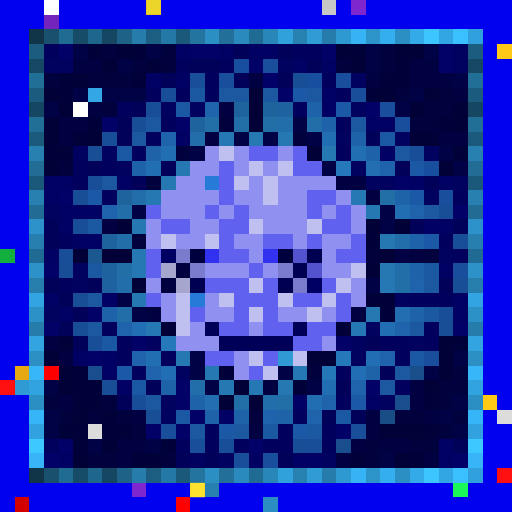
t = 0.00 s
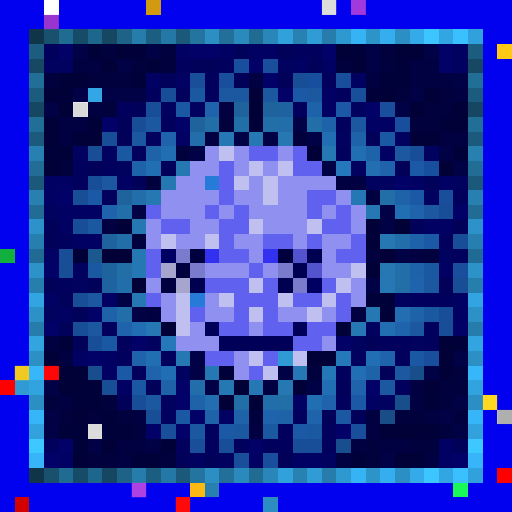
t = 0.34 s
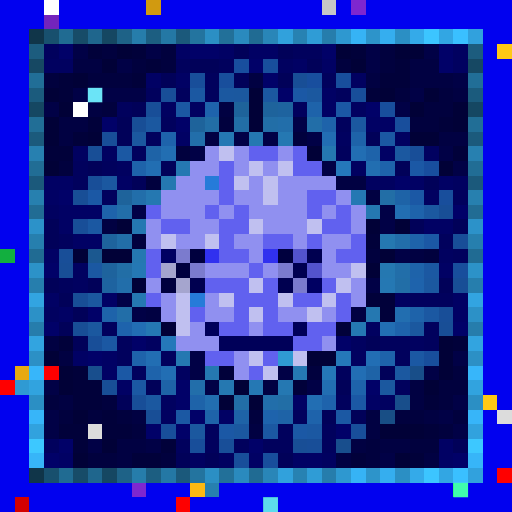
t = 0.69 s
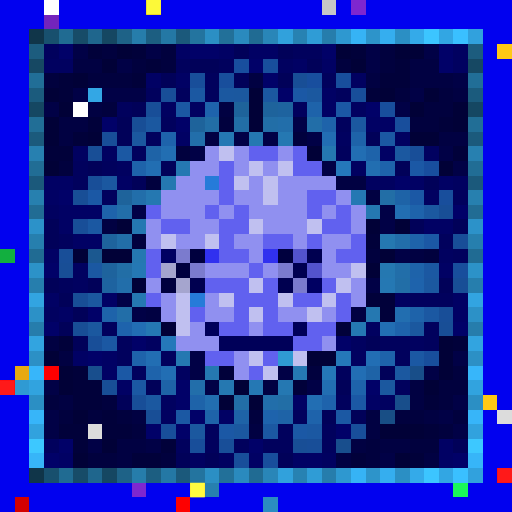
t = 1.03 s
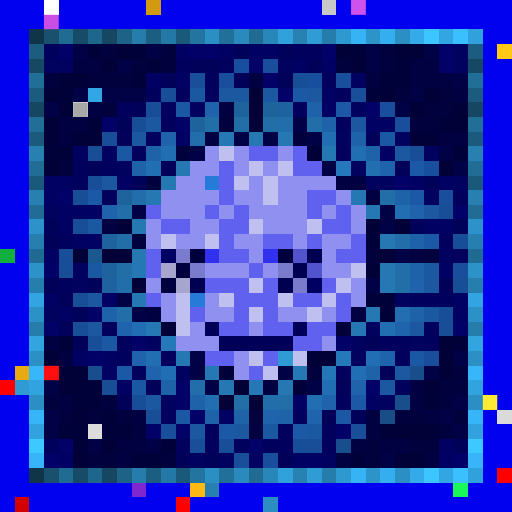
t = 1.37 s
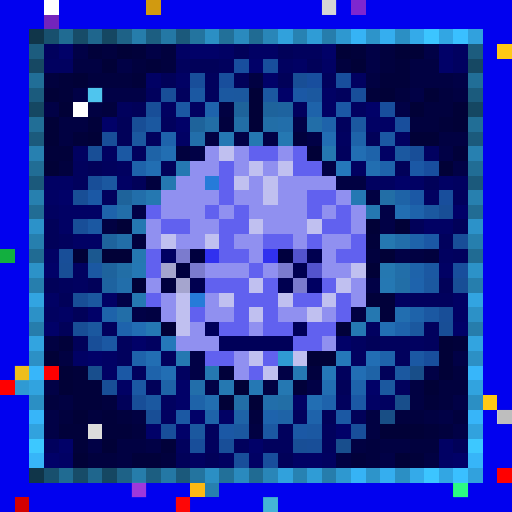
t = 1.72 s

The animated SVG that drew these frames (rendered in a browser with its animation timeline set to each time). Animation: 1 CSS @keyframes rule; one cycle of 2.06 s, repeats indefinitely.

<svg viewBox="0 0 35 35" shape-rendering="crispEdges" xmlns="http://www.w3.org/2000/svg"><style>@keyframes pop{0%,100%{opacity:0}18%{opacity:1}36%{opacity:0}}.a00{animation:pop 1.1s linear 0.00s infinite}.a01{animation:pop 1.1s linear -0.14s infinite}.a02{animation:pop 1.1s linear -0.28s infinite}.a03{animation:pop 1.1s linear -0.41s infinite}.a04{animation:pop 1.1s linear -0.55s infinite}.a05{animation:pop 1.1s linear -0.69s infinite}.a06{animation:pop 1.1s linear -0.83s infinite}.a07{animation:pop 1.1s linear -0.96s infinite}</style><rect width="35" height="35" fill="#0101ef"/><path fill="#ffffff" d="M3 0h1v1H3zM5 7h1v1H5z"/><path fill="#d19a10" d="M10 0h1v1H10z"/><path fill="#c7c7c7" d="M22 0h1v1H22z"/><path fill="#7e27cf" d="M24 0h1v1H24zM9 33h1v1H9z"/><path fill="#7324bc" d="M3 1h1v1H3z"/><path fill="#103549" d="M2 2h1v1H2zM2 32h1v1H2z"/><path fill="#18506e" d="M3 2h1v1H3zM3 32h1v1H3z"/><path fill="#206b92" d="M4 2h1v1H4zM4 32h1v1H4z"/><path fill="#174c68" d="M5 2h1v1H5zM5 32h1v1H5z"/><path fill="#1f668d" d="M6 2h1v1H6zM6 32h1v1H6z"/><path fill="#154762" d="M7 2h1v1H7zM2 7h1v1H2zM32 7h1v1H32zM7 32h1v1H7z"/><path fill="#1e6287" d="M8 2h1v1H8zM8 32h1v1H8z"/><path fill="#267dab" d="M9 2h1v1H9zM9 32h1v1H9z"/><path fill="#1c5e81" d="M10 2h1v1H10zM10 32h1v1H10z"/><path fill="#2478a5" d="M11 2h1v1H11zM11 32h1v1H11z"/><path fill="#1b597b" d="M12 2h1v1H12zM2 12h1v1H2zM32 12h1v1H32zM12 32h1v1H12z"/><path fill="#23749f" d="M13 2h1v1H13zM13 32h1v1H13z"/><path fill="#2b8fc4" d="M14 2h1v1H14zM27 2h1v1H27zM2 27h1v1H2zM32 27h1v1H32zM14 32h1v1H14zM27 32h1v1H27z"/><path fill="#227099" d="M15 2h1v1H15zM15 32h1v1H15z"/><path fill="#2a8abe" d="M16 2h1v1H16zM16 32h1v1H16z"/><path fill="#206b93" d="M17 2h1v1H17zM2 17h1v1H2zM32 17h1v1H32zM17 32h1v1H17z"/><path fill="#2986b8" d="M18 2h1v1H18zM18 32h1v1H18z"/><path fill="#31a1dc" d="M19 2h1v1H19zM19 32h1v1H19z"/><path fill="#2782b2" d="M20 2h1v1H20zM20 32h1v1H20z"/><path fill="#2f9cd6" d="M21 2h1v1H21zM21 32h1v1H21z"/><path fill="#267dac" d="M22 2h1v1H22zM2 22h1v1H2zM32 22h1v1H32zM22 32h1v1H22z"/><path fill="#2e98d0" d="M23 2h1v1H23zM23 32h1v1H23z"/><path fill="#36b3f5" d="M24 2h1v1H24zM24 32h1v1H24z"/><path fill="#2d94ca" d="M25 2h1v1H25zM25 32h1v1H25z"/><path fill="#35aeef" d="M26 2h1v1H26zM26 32h1v1H26z"/><path fill="#34aae9" d="M28 2h1v1H28zM28 32h1v1H28z"/><path fill="#3cc5ff" d="M29 2h1v1H29zM29 32h1v1H29z"/><path fill="#32a6e3" d="M30 2h1v1H30zM30 32h1v1H30z"/><path fill="#3ac0ff" d="M31 2h1v1H31zM31 32h1v1H31z"/><path fill="#31a1dd" d="M32 2h1v1H32zM32 32h1v1H32z"/><path fill="#1c5c7e" d="M2 3h1v1H2zM32 3h1v1H32z"/><path fill="#01015d" d="M3 3h1v1H3zM20 3h2v1H20zM12 4h1v1H12zM15 4h1v1H15zM14 5h1v1H14zM22 5h1v1H22zM10 6h1v1H10zM12 6h1v1H12zM14 6h1v1H14zM23 6h1v1H23zM8 7h1v1H8zM20 7h1v1H20zM11 8h1v1H11zM23 8h1v1H23zM10 9h1v1H10zM9 10h1v1H9zM23 10h1v1H23zM5 11h1v1H5zM7 11h1v1H7zM5 12h1v1H5zM7 13h1v1H7zM31 13h1v1H31zM4 16h1v1H4zM30 16h1v1H30zM31 17h1v1H31zM4 19h1v1H4zM28 20h3v1H28zM7 22h1v1H7zM29 22h1v1H29zM8 23h1v1H8zM26 23h2v1H26zM29 23h1v1H29zM8 24h1v1H8zM11 24h1v1H11zM27 24h1v1H27zM9 25h1v1H9zM23 25h1v1H23zM27 26h1v1H27zM23 27h1v1H23zM20 28h1v1H20zM14 29h1v1H14zM19 29h1v1H19zM22 29h1v1H22zM3 30h1v1H3zM12 30h1v1H12zM14 30h1v1H14zM16 30h1v1H16zM18 30h2v1H18zM22 30h1v1H22z"/><path fill="#010168" d="M4 3h1v1H4zM13 3h2v1H13zM22 3h1v1H22zM30 3h1v1H30zM17 4h1v1H17zM30 4h1v1H30zM18 5h1v1H18zM19 6h1v1H19zM25 7h1v1H25zM7 8h1v1H7zM12 8h1v1H12zM27 12h1v1H27zM4 13h1v1H4zM31 14h1v1H31zM3 18h1v1H3zM6 21h1v1H6zM3 22h1v1H3zM31 22h1v1H31zM9 23h1v1H9zM23 23h1v1H23zM6 24h1v1H6zM12 26h1v1H12zM25 26h1v1H25zM12 27h1v1H12zM13 28h1v1H13zM10 29h1v1H10zM12 29h1v1H12zM23 29h1v1H23zM4 30h1v1H4zM17 30h1v1H17zM3 31h1v1H3zM31 31h1v1H31z"/><path fill="#010146" d="M5 3h1v1H5zM10 3h1v1H10zM25 3h1v1H25zM29 3h1v1H29zM8 4h1v1H8zM25 4h1v1H25zM31 5h1v1H31zM5 6h1v1H5zM7 6h3v1H7zM28 6h1v1H28zM3 7h1v1H3zM27 7h1v1H27zM20 8h1v1H20zM16 9h1v1H16zM18 9h1v1H18zM21 9h1v1H21zM13 10h1v1H13zM30 10h1v1H30zM22 11h1v1H22zM31 11h1v1H31zM9 14h1v1H9zM26 14h1v1H26zM26 15h1v1H26zM27 17h1v1H27zM25 19h1v1H25zM8 20h1v1H8zM9 21h1v1H9zM13 24h1v1H13zM31 24h1v1H31zM13 25h1v1H13zM19 25h1v1H19zM29 25h1v1H29zM3 26h1v1H3zM14 26h1v1H14zM21 26h1v1H21zM31 27h1v1H31zM3 28h1v1H3zM30 28h1v1H30zM3 29h1v1H3zM31 29h1v1H31zM6 30h1v1H6zM10 30h1v1H10zM26 31h1v1H26z"/><path fill="#01013a" d="M6 3h1v1H6zM9 3h1v1H9zM24 3h1v1H24zM10 4h1v1H10zM27 4h1v1H27zM4 5h1v1H4zM9 5h1v1H9zM26 5h2v1H26zM4 6h1v1H4zM25 6h1v1H25zM6 8h1v1H6zM30 8h1v1H30zM5 9h1v1H5zM3 10h2v1H3zM31 10h1v1H31zM25 16h1v1H25zM25 20h2v1H25zM26 21h1v1H26zM23 22h1v1H23zM4 23h1v1H4zM31 23h1v1H31zM5 25h1v1H5zM15 25h1v1H15zM5 26h2v1H5zM20 26h1v1H20zM5 27h2v1H5zM29 27h1v1H29zM7 28h1v1H7zM4 29h2v1H4zM7 29h2v1H7zM29 29h1v1H29zM5 30h1v1H5zM11 30h1v1H11zM9 31h2v1H9zM24 31h1v1H24zM28 31h1v1H28z"/><path fill="#01013e" d="M7 3h1v1H7zM11 3h1v1H11zM26 3h1v1H26zM9 4h1v1H9zM11 4h1v1H11zM23 4h1v1H23zM26 4h1v1H26zM3 5h1v1H3zM6 5h3v1H6zM27 6h1v1H27zM30 6h1v1H30zM7 7h1v1H7zM29 7h2v1H29zM15 8h1v1H15zM28 8h2v1H28zM20 9h1v1H20zM12 10h1v1H12zM4 11h1v1H4zM10 12h1v1H10zM9 16h1v1H9zM25 17h1v1H25zM29 17h1v1H29zM21 25h1v1H21zM31 25h1v1H31zM30 26h2v1H30zM3 27h1v1H3zM7 27h1v1H7zM30 27h1v1H30zM4 28h1v1H4zM6 28h1v1H6zM8 28h1v1H8zM17 28h1v1H17zM27 28h2v1H27zM31 28h1v1H31zM9 29h1v1H9zM30 29h1v1H30zM25 30h1v1H25zM28 30h2v1H28zM6 31h2v1H6zM11 31h1v1H11zM25 31h1v1H25z"/><path fill="#010137" d="M8 3h1v1H8zM23 3h1v1H23zM27 3h2v1H27zM7 4h1v1H7zM24 4h1v1H24zM5 5h1v1H5zM3 6h1v1H3zM17 6h1v1H17zM26 6h1v1H26zM29 6h1v1H29zM4 7h1v1H4zM17 7h1v1H17zM28 7h1v1H28zM31 7h1v1H31zM3 8h1v1H3zM17 8h1v1H17zM31 8h1v1H31zM3 9h1v1H3zM6 9h1v1H6zM28 9h2v1H28zM21 10h1v1H21zM3 11h1v1H3zM30 11h1v1H30zM8 15h1v1H8zM25 15h1v1H25zM27 15h1v1H27zM5 17h1v1H5zM7 17h2v1H7zM26 17h1v1H26zM25 18h1v1H25zM9 19h1v1H9zM11 22h1v1H11zM30 23h1v1H30zM3 24h1v1H3zM21 24h2v1H21zM30 24h1v1H30zM4 25h1v1H4zM30 25h1v1H30zM4 26h1v1H4zM16 26h1v1H16zM29 26h1v1H29zM15 27h1v1H15zM17 27h1v1H17zM5 28h1v1H5zM26 29h3v1H26zM7 30h1v1H7zM5 31h1v1H5zM27 31h1v1H27z"/><path fill="#010164" d="M12 3h1v1H12zM15 3h1v1H15zM17 3h2v1H17zM20 4h1v1H20zM22 4h1v1H22zM10 5h1v1H10zM12 5h1v1H12zM22 6h1v1H22zM22 7h1v1H22zM25 8h2v1H25zM12 9h1v1H12zM26 10h1v1H26zM3 12h2v1H3zM8 12h1v1H8zM28 12h1v1H28zM30 12h1v1H30zM3 13h1v1H3zM4 14h3v1H4zM4 15h1v1H4zM29 15h2v1H29zM5 16h2v1H5zM3 17h1v1H3zM30 18h1v1H30zM3 20h1v1H3zM7 20h1v1H7zM31 20h1v1H31zM4 21h1v1H4zM31 21h1v1H31zM5 24h1v1H5zM7 24h1v1H7zM7 25h1v1H7zM8 26h1v1H8zM20 27h1v1H20zM25 27h1v1H25zM15 28h1v1H15zM30 30h1v1H30zM4 31h1v1H4zM17 31h1v1H17zM20 31h2v1H20zM30 31h1v1H30z"/><path fill="#010159" d="M16 3h1v1H16zM19 3h1v1H19zM13 4h2v1H13zM21 4h1v1H21zM11 5h1v1H11zM16 5h1v1H16zM19 5h1v1H19zM9 7h1v1H9zM8 8h1v1H8zM8 9h1v1H8zM25 9h1v1H25zM6 11h1v1H6zM11 11h1v1H11zM27 11h1v1H27zM9 12h1v1H9zM29 12h1v1H29zM3 15h1v1H3zM28 15h1v1H28zM31 15h1v1H31zM3 16h1v1H3zM3 19h1v1H3zM6 19h1v1H6zM30 19h1v1H30zM4 20h1v1H4zM5 21h1v1H5zM4 22h1v1H4zM5 23h1v1H5zM25 23h1v1H25zM26 25h1v1H26zM10 26h1v1H10zM23 26h1v1H23zM8 27h1v1H8zM22 28h1v1H22zM24 28h1v1H24zM31 30h1v1H31zM12 31h1v1H12zM14 31h1v1H14zM19 31h1v1H19z"/><path fill="#010160" d="M31 3h1v1H31zM3 4h2v1H3zM19 4h1v1H19zM31 4h1v1H31zM24 5h1v1H24zM11 7h1v1H11zM13 7h1v1H13zM24 7h1v1H24zM23 9h1v1H23zM27 9h1v1H27zM5 10h1v1H5zM7 10h1v1H7zM29 10h1v1H29zM8 11h1v1H8zM24 11h1v1H24zM25 12h2v1H25zM31 12h1v1H31zM29 13h1v1H29zM3 14h1v1H3zM30 17h1v1H30zM5 18h1v1H5zM5 19h1v1H5zM27 20h1v1H27zM3 21h1v1H3zM25 22h1v1H25zM10 23h1v1H10zM24 23h1v1H24zM28 23h1v1H28zM24 24h1v1H24zM12 25h1v1H12zM11 27h1v1H11zM26 27h1v1H26zM11 28h1v1H11zM13 31h1v1H13zM15 31h1v1H15zM22 31h1v1H22z"/><path fill="#ffc915" d="M34 3h1v1H34zM33 27h1v1H33z"/><path fill="#164863" d="M2 4h1v1H2zM32 4h1v1H32z"/><path fill="#010142" d="M5 4h2v1H5zM28 4h2v1H28zM17 5h1v1H17zM25 5h1v1H25zM28 5h3v1H28zM31 6h1v1H31zM6 7h1v1H6zM15 7h1v1H15zM4 8h2v1H4zM4 9h1v1H4zM14 9h1v1H14zM30 9h2v1H30zM23 12h2v1H23zM25 13h1v1H25zM7 15h1v1H7zM28 17h1v1H28zM10 21h1v1H10zM24 21h1v1H24zM3 23h1v1H3zM4 24h1v1H4zM18 26h1v1H18zM28 26h1v1H28zM4 27h1v1H4zM28 27h1v1H28zM9 28h1v1H9zM25 28h1v1H25zM29 28h1v1H29zM17 29h1v1H17zM25 29h1v1H25zM8 30h2v1H8zM24 30h1v1H24zM26 30h2v1H26zM8 31h1v1H8zM23 31h1v1H23zM29 31h1v1H29z"/><path fill="#184e9e" d="M16 4h1v1H16zM21 5h1v1H21zM29 11h1v1H29z"/><path fill="#184e9c" d="M18 4h1v1H18zM15 5h1v1H15zM23 5h1v1H23zM26 7h1v1H26zM27 8h1v1H27zM30 13h1v1H30zM31 18h1v1H31zM29 24h1v1H29zM18 31h1v1H18z"/><path fill="#216e97" d="M2 5h1v1H2zM32 5h1v1H32z"/><path fill="#184e9a" d="M13 5h1v1H13zM24 6h1v1H24zM11 29h1v1H11zM24 29h1v1H24zM13 30h1v1H13zM16 31h1v1H16z"/><path fill="#184e96" d="M20 5h1v1H20zM9 8h1v1H9zM6 10h1v1H6zM5 13h1v1H5zM30 14h1v1H30zM4 18h1v1H4zM31 19h1v1H31zM5 20h1v1H5zM5 22h1v1H5zM30 22h1v1H30zM7 26h1v1H7zM10 28h1v1H10zM20 30h1v1H20z"/><path fill="#1b5b7d" d="M2 6h1v1H2zM32 6h1v1H32z"/><path fill="#33a7e5" d="M6 6h1v1H6z"/><path fill="#184e98" d="M11 6h1v1H11zM10 7h1v1H10zM7 9h1v1H7zM28 10h1v1H28zM6 12h1v1H6zM5 15h1v1H5zM31 16h1v1H31zM4 17h1v1H4zM30 21h1v1H30zM6 23h1v1H6zM9 27h1v1H9zM15 30h1v1H15zM21 30h1v1H21z"/><path fill="#1b58a2" d="M13 6h1v1H13zM6 15h1v1H6zM6 18h1v1H6zM29 18h1v1H29zM29 21h1v1H29zM18 29h1v1H18zM21 29h1v1H21z"/><path fill="#1b58a0" d="M15 6h1v1H15zM18 6h1v1H18zM10 8h1v1H10zM24 8h1v1H24zM27 10h1v1H27zM7 12h1v1H7zM29 14h1v1H29zM29 19h1v1H29zM27 25h1v1H27zM10 27h1v1H10zM16 29h1v1H16z"/><path fill="#1b589f" d="M16 6h1v1H16zM21 6h1v1H21zM9 9h1v1H9zM6 20h1v1H6zM6 22h1v1H6zM28 22h1v1H28zM26 26h1v1H26zM13 29h1v1H13z"/><path fill="#1b58a5" d="M20 6h1v1H20zM23 7h1v1H23zM28 11h1v1H28zM6 13h1v1H6zM28 13h1v1H28zM29 16h1v1H29zM8 25h1v1H8zM24 27h1v1H24zM15 29h1v1H15zM20 29h1v1H20z"/><path fill="#1b58a3" d="M12 7h1v1H12zM26 9h1v1H26zM8 10h1v1H8zM7 23h1v1H7zM28 24h1v1H28zM9 26h1v1H9zM12 28h1v1H12zM23 28h1v1H23z"/><path fill="#1e63ac" d="M14 7h1v1H14zM28 19h1v1H28zM8 22h1v1H8zM22 27h1v1H22zM18 28h1v1H18z"/><path fill="#1e639b" d="M16 7h1v1H16zM13 8h1v1H13zM8 13h1v1H8z"/><path fill="#1e639c" d="M18 7h1v1H18z"/><path fill="#1e639f" d="M19 7h1v1H19z"/><path fill="#1e63aa" d="M21 7h1v1H21zM22 8h1v1H22zM25 10h1v1H25zM9 11h1v1H9zM28 16h1v1H28zM28 18h1v1H28zM7 21h1v1H7zM28 21h1v1H28z"/><path fill="#216e96" d="M2 8h1v1H2zM32 8h1v1H32z"/><path fill="#226ea6" d="M14 8h1v1H14zM16 8h1v1H16zM26 13h1v1H26zM8 18h1v1H8zM19 27h1v1H19z"/><path fill="#226ea7" d="M18 8h1v1H18zM27 19h1v1H27zM16 27h1v1H16z"/><path fill="#226eaa" d="M19 8h1v1H19zM13 9h1v1H13zM9 13h1v1H9zM27 16h1v1H27zM8 19h1v1H8zM13 26h1v1H13zM18 27h1v1H18z"/><path fill="#226ea8" d="M21 8h1v1H21zM8 16h1v1H8zM8 21h1v1H8z"/><path fill="#1b5a7c" d="M2 9h1v1H2zM32 9h1v1H32z"/><path fill="#1e63ab" d="M11 9h1v1H11zM26 11h1v1H26zM7 14h1v1H7zM28 14h1v1H28zM27 22h1v1H27zM9 24h1v1H9zM26 24h1v1H26zM10 25h1v1H10zM24 26h1v1H24zM21 28h1v1H21z"/><path fill="#2578b3" d="M15 9h1v1H15zM24 13h1v1H24zM26 19h1v1H26zM10 22h1v1H10zM24 22h1v1H24zM20 25h1v1H20z"/><path fill="#2578b2" d="M17 9h1v1H17zM19 9h1v1H19zM12 11h1v1H12zM9 15h1v1H9zM19 26h1v1H19z"/><path fill="#226eb3" d="M22 9h1v1H22zM24 10h1v1H24zM26 22h1v1H26zM10 24h1v1H10zM21 27h1v1H21z"/><path fill="#1e63a9" d="M24 9h1v1H24zM13 27h1v1H13zM14 28h1v1H14z"/><path fill="#2780b0" d="M2 10h1v1H2zM32 10h1v1H32z"/><path fill="#1e63a7" d="M10 10h1v1H10zM27 13h1v1H27zM25 25h1v1H25zM11 26h1v1H11zM16 28h1v1H16zM19 28h1v1H19z"/><path fill="#226eb2" d="M11 10h1v1H11zM10 11h1v1H10zM27 14h1v1H27zM22 26h1v1H22z"/><path fill="#9090f0" d="M14 10h1v1H14zM16 10h1v1H16zM19 10h1v1H19zM13 11h2v1H13zM16 11h1v1H16zM18 11h1v1H18zM12 12h2v1H12zM17 12h1v1H17zM19 12h4v1H19zM11 13h4v1H11zM16 13h2v1H16zM19 13h2v1H19zM23 13h1v1H23zM11 14h3v1H11zM15 14h1v1H15zM17 14h4v1H17zM22 14h1v1H22zM24 14h1v1H24zM10 15h1v1H10zM13 15h2v1H13zM18 15h3v1H18zM24 15h1v1H24zM10 16h1v1H10zM12 16h2v1H12zM16 16h2v1H16zM20 16h1v1H20zM22 16h2v1H22zM17 17h1v1H17zM22 17h1v1H22zM14 18h3v1H14zM18 18h1v1H18zM22 18h2v1H22zM10 19h1v1H10zM24 19h1v1H24zM11 20h1v1H11zM14 20h1v1H14zM24 20h1v1H24zM11 21h1v1H11zM14 21h2v1H14zM19 21h2v1H19zM22 21h1v1H22zM13 22h1v1H13zM17 22h1v1H17zM12 23h3v1H12zM22 23h1v1H22zM16 24h1v1H16zM16 25h1v1H16z"/><path fill="#c0c0f0" d="M15 10h1v1H15zM17 11h1v1H17zM19 11h1v1H19zM16 12h1v1H16zM18 12h1v1H18zM18 13h1v1H18zM17 15h1v1H17zM21 15h1v1H21zM11 16h1v1H11zM14 16h1v1H14zM24 18h1v1H24zM17 19h1v1H17zM23 19h1v1H23zM12 20h1v1H12zM15 20h1v1H15zM19 20h1v1H19zM22 20h1v1H22zM12 21h1v1H12zM17 21h1v1H17zM21 21h1v1H21zM12 22h1v1H12zM17 24h1v1H17zM20 24h1v1H20zM18 25h1v1H18z"/><path fill="#6161ef" d="M17 10h2v1H17zM20 10h1v1H20zM15 11h1v1H15zM20 11h2v1H20zM15 12h1v1H15zM15 13h1v1H15zM21 13h2v1H21zM10 14h1v1H10zM14 14h1v1H14zM16 14h1v1H16zM21 14h1v1H21zM23 14h1v1H23zM11 15h2v1H11zM15 15h2v1H15zM22 15h2v1H22zM15 16h1v1H15zM18 16h2v1H18zM21 16h1v1H21zM24 16h1v1H24zM10 17h1v1H10zM15 17h2v1H15zM23 17h2v1H23zM10 18h1v1H10zM17 18h1v1H17zM14 19h3v1H14zM18 19h1v1H18zM22 19h1v1H22zM10 20h1v1H10zM16 20h3v1H16zM20 20h2v1H20zM23 20h1v1H23zM13 21h1v1H13zM16 21h1v1H16zM18 21h1v1H18zM23 21h1v1H23zM15 22h2v1H15zM18 22h2v1H18zM21 22h2v1H21zM20 23h2v1H20zM14 24h2v1H14zM18 24h1v1H18zM17 25h1v1H17z"/><path fill="#2578b1" d="M22 10h1v1H22zM11 12h1v1H11zM10 13h1v1H10zM25 14h1v1H25zM26 16h1v1H26zM9 17h1v1H9zM26 18h1v1H26zM9 20h1v1H9zM25 21h1v1H25zM12 24h1v1H12zM14 25h1v1H14zM15 26h1v1H15z"/><path fill="#216d95" d="M2 11h1v1H2zM32 11h1v1H32z"/><path fill="#2578bb" d="M23 11h1v1H23z"/><path fill="#226eb1" d="M25 11h1v1H25z"/><path fill="#267bd9" d="M14 12h1v1H14zM13 20h1v1H13z"/><path fill="#2780af" d="M2 13h1v1H2zM32 13h1v1H32zM14 33h1v1H14z"/><path fill="#216c94" d="M2 14h1v1H2zM32 14h1v1H32z"/><path fill="#226ea9" d="M8 14h1v1H8zM27 18h1v1H27z"/><path fill="#2c92c9" d="M2 15h1v1H2zM32 15h1v1H32z"/><path fill="#267fae" d="M2 16h1v1H2zM32 16h1v1H32z"/><path fill="#1e639d" d="M7 16h1v1H7zM7 18h1v1H7z"/><path fill="#12af3f" d="M0 17h1v1H0z"/><path fill="#1b5890" d="M6 17h1v1H6z"/><path fill="#000062" d="M11 17h1v1H11zM21 19h1v1H21z"/><path fill="#7b7bce" d="M12 17h1v1H12zM13 18h1v1H13zM19 18h1v1H19zM20 19h1v1H20z"/><path fill="#00003e" d="M13 17h1v1H13zM19 17h1v1H19zM12 18h1v1H12zM11 19h1v1H11z"/><path fill="#3131ef" d="M14 17h1v1H14zM18 17h1v1H18z"/><path fill="#5353cd" d="M20 17h1v1H20zM21 18h1v1H21z"/><path fill="#000050" d="M21 17h1v1H21zM20 18h1v1H20zM13 19h1v1H13zM19 19h1v1H19z"/><path fill="#2c92c8" d="M2 18h1v1H2zM32 18h1v1H32z"/><path fill="#2578b4" d="M9 18h1v1H9zM17 26h1v1H17z"/><path fill="#a5a5ce" d="M11 18h1v1H11zM12 19h1v1H12z"/><path fill="#267ead" d="M2 19h1v1H2zM32 19h1v1H32z"/><path fill="#1e63a0" d="M7 19h1v1H7z"/><path fill="#32a4e1" d="M2 20h1v1H2zM32 20h1v1H32z"/><path fill="#2c91c7" d="M2 21h1v1H2zM32 21h1v1H32z"/><path fill="#226eb0" d="M27 21h1v1H27zM14 27h1v1H14z"/><path fill="#226eb4" d="M9 22h1v1H9zM25 24h1v1H25zM11 25h1v1H11zM24 25h1v1H24z"/><path fill="#000059" d="M14 22h1v1H14zM20 22h1v1H20zM15 23h5v1H15z"/><path fill="#32a4e0" d="M2 23h1v1H2zM32 23h1v1H32z"/><path fill="#2578ba" d="M11 23h1v1H11z"/><path fill="#2c90c5" d="M2 24h1v1H2zM32 24h1v1H32z"/><path fill="#2f9ad3" d="M19 24h1v1H19zM1 26h1v1H1z"/><path fill="#2578b9" d="M23 24h1v1H23z"/><path fill="#e7a911" d="M1 25h1v1H1z"/><path fill="#37b6fa" d="M2 25h1v1H2zM32 25h1v1H32z"/><path fill="#ff0000" d="M3 25h1v1H3zM0 26h1v1H0zM34 32h1v1H34z"/><path fill="#184e8d" d="M6 25h1v1H6zM23 30h1v1H23z"/><path fill="#2578b8" d="M22 25h1v1H22z"/><path fill="#184e89" d="M28 25h1v1H28z"/><path fill="#31a3df" d="M2 26h1v1H2zM32 26h1v1H32z"/><path fill="#184e8b" d="M27 27h1v1H27z"/><path fill="#37b5f9" d="M2 28h1v1H2zM32 28h1v1H32z"/><path fill="#184e85" d="M26 28h1v1H26z"/><path fill="#dcdcdc" d="M34 28h1v1H34zM6 29h1v1H6z"/><path fill="#31a2de" d="M2 29h1v1H2zM32 29h1v1H32z"/><path fill="#3dc8ff" d="M2 30h1v1H2zM32 30h1v1H32z"/><path fill="#37b5f8" d="M2 31h1v1H2zM32 31h1v1H32z"/><path fill="#fcb913" d="M13 33h1v1H13z"/><path fill="#1af759" d="M31 33h1v1H31z"/><path fill="#d30000" d="M1 34h1v1H1z"/><path fill="#fe0000" d="M12 34h1v1H12z"/><path fill="#2b8dc1" d="M18 34h1v1H18z"/><rect x="10" y="0" width="1" height="1" fill="#ffff3c" class="a02"/><rect x="22" y="0" width="1" height="1" fill="#ffffff" class="a06"/><g fill="#ff6cff"><rect x="24" y="0" width="1" height="1" class="a00"/><rect x="9" y="33" width="1" height="1" class="a06"/></g><rect x="3" y="1" width="1" height="1" fill="#ff66ff" class="a00"/><rect x="6" y="6" width="1" height="1" fill="#85ffff" class="a04"/><rect x="5" y="7" width="1" height="1" fill="#737373" class="a00"/><rect x="1" y="25" width="1" height="1" fill="#ffff3f" class="a06"/><g fill="#ff1b1b"><rect x="3" y="25" width="1" height="1" class="a00"/><rect x="0" y="26" width="1" height="1" class="a02"/><rect x="34" y="32" width="1" height="1" class="a02"/><rect x="12" y="34" width="1" height="1" class="a06"/></g><rect x="33" y="27" width="1" height="1" fill="#ffff47" class="a00"/><rect x="34" y="28" width="1" height="1" fill="#636363" class="a06"/><rect x="13" y="33" width="1" height="1" fill="#ffff43" class="a02"/><rect x="31" y="33" width="1" height="1" fill="#51ffd4" class="a04"/><rect x="18" y="34" width="1" height="1" fill="#75ffff" class="a04"/></svg>
